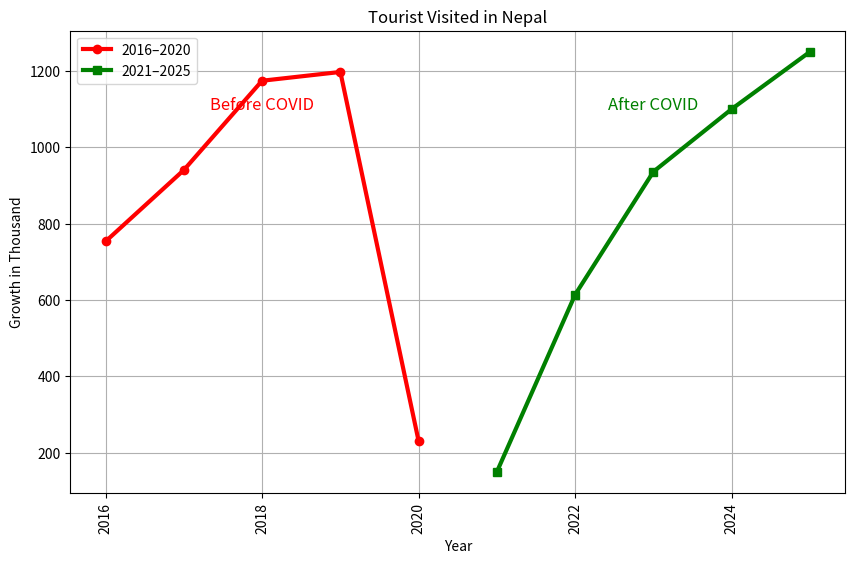

Python code for this plot:
import matplotlib.pyplot as plt

plt.figure(figsize=(10,6))

# Plotting the two data ranges
plt.plot([2016,2017,2018,2019,2020],[753, 940, 1174, 1197 ,230 ], color='red', marker='o', label='2016–2020', linewidth=3)
plt.plot([2021,2022,2023,2024,2025],[150 ,614 ,936 ,1100 ,1250 ], color='green', marker='s', label='2021–2025', linewidth=3)

# Adding text annotations
plt.text(2018, 1100, 'Before COVID', fontsize=12, color='red', ha='center')
plt.text(2023, 1100, 'After COVID', fontsize=12, color='green', ha='center')

# Rotating x-ticks and adding grid
plt.xticks(rotation=90)
plt.grid(True)

# Adding title and labels
plt.title("Tourist Visited in Nepal")
plt.xlabel("Year")
plt.ylabel("Growth in Thousand")

# Displaying the legend
plt.legend()

# Showing the plot
plt.show()
